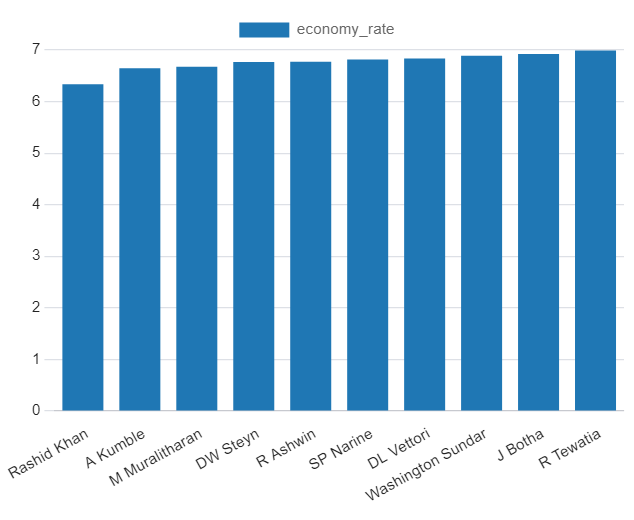

Values plotted in this chart, from the file beside it:
bowler, balls_delivered, total_runs, economy_rate
Rashid Khan, 1490, 1573, 6.334
A Kumble, 983, 1089, 6.647
M Muralitharan, 1577, 1755, 6.677
DW Steyn, 2276, 2568, 6.77
R Ashwin, 3327, 3756, 6.774
SP Narine, 2824, 3208, 6.816
DL Vettori, 785, 894, 6.833
Washington Sundar, 660, 758, 6.891
J Botha, 709, 818, 6.922
R Tewatia, 587, 684, 6.991
